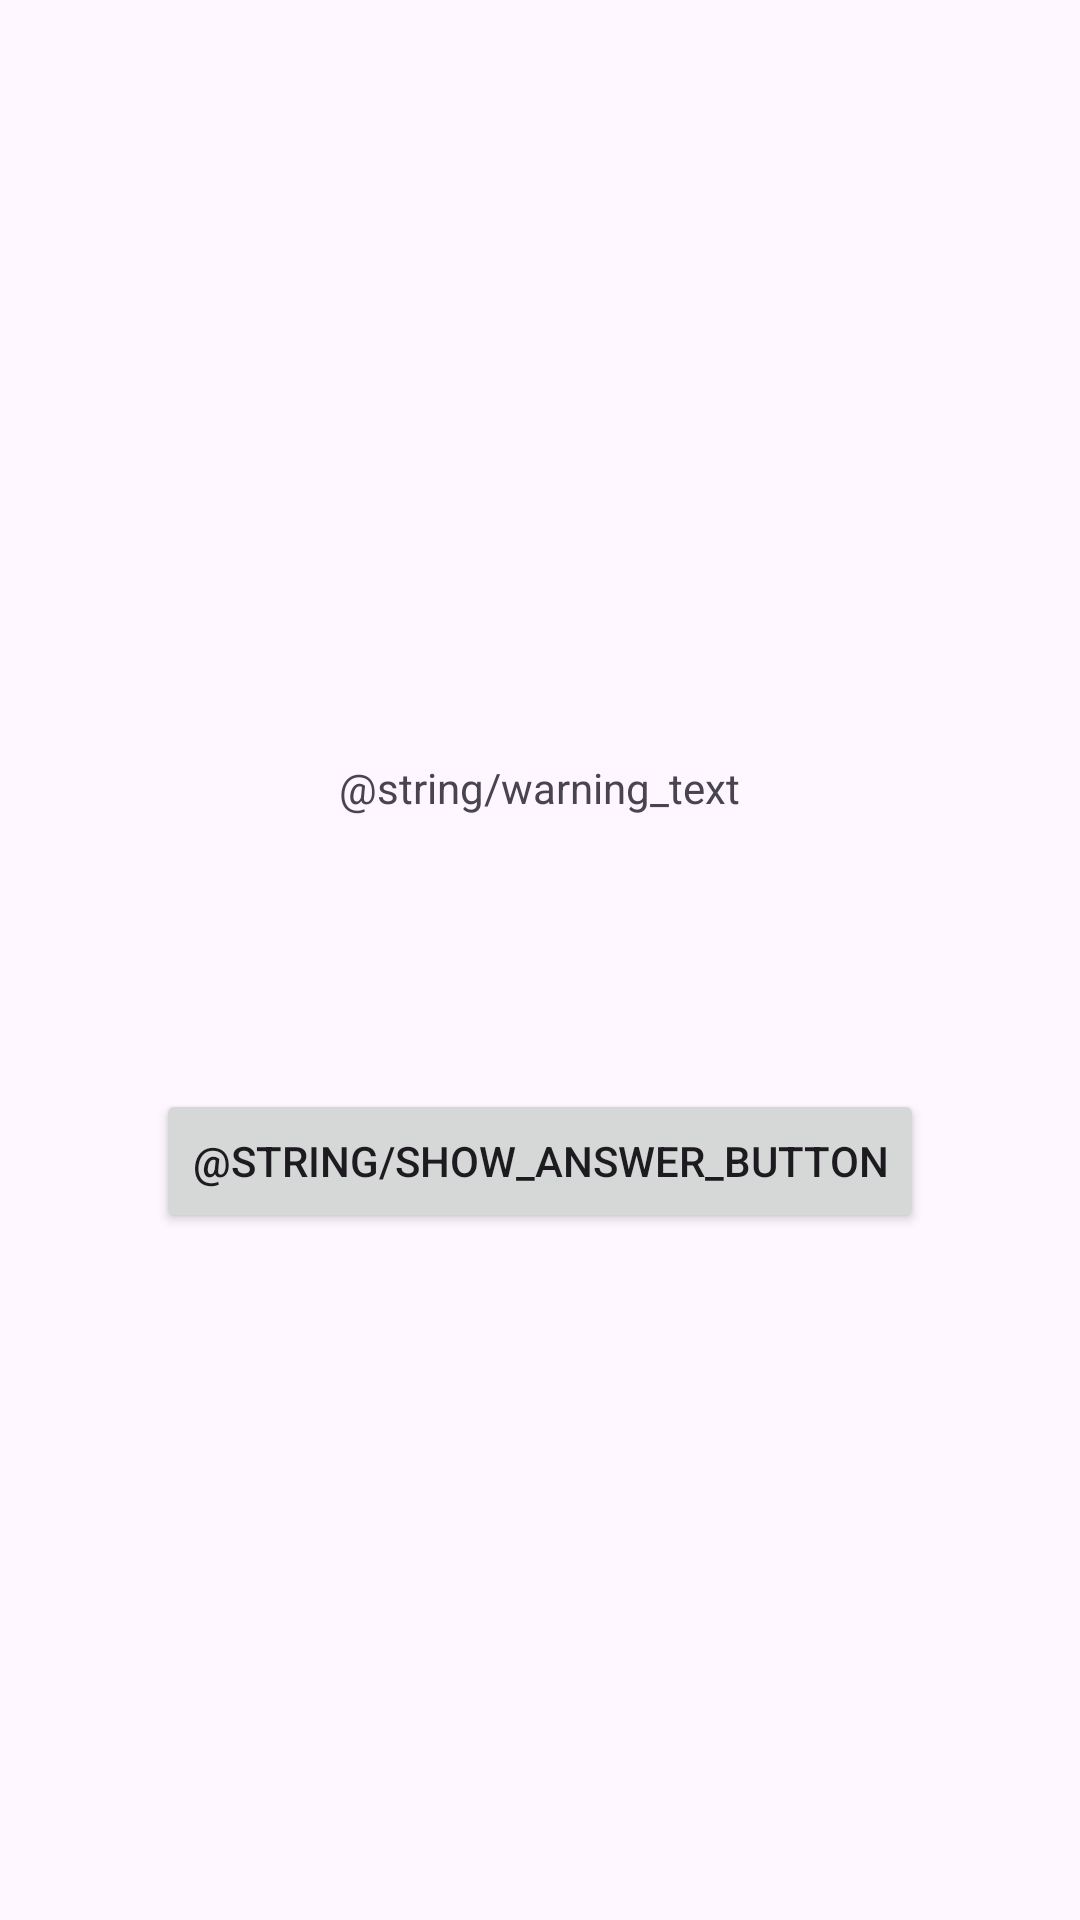

This screen was rendered from an Android layout file. Write that file and the resources it references.
<!-- AndroidManifest.xml: application theme Theme.ActivityQuiz -->
<!-- res/layout/activity_cheat.xml -->
<LinearLayout xmlns:android="http://schemas.android.com/apk/res/android"
    xmlns:tools="http://schemas.android.com/tools"
    android:id="@+id/cheat"
    android:layout_width="match_parent"
    android:layout_height="match_parent"
    android:orientation="vertical"
    android:gravity="center"
    tools:context="com.example.activityquiz.CheatActivity">

    <TextView
        android:layout_width="wrap_content"
        android:layout_height="wrap_content"
        android:padding="24dp"
        android:text="@string/warning_text"/>

    <TextView
        android:id="@+id/answer_text_view"
        android:layout_width="wrap_content"
        android:layout_height="wrap_content"
        android:padding="24dp"
        tools:text="Answer"/>

    <Button
        android:id="@+id/show_answer_button"
        android:layout_width="wrap_content"
        android:layout_height="wrap_content"
        android:text="@string/show_answer_button"/>
</LinearLayout>
<!-- resources referenced by this layout -->
<resources>
  <style name="Theme.ActivityQuiz" parent="Base.Theme.ActivityQuiz" />
  <style name="Base.Theme.ActivityQuiz" parent="Theme.Material3.DayNight.NoActionBar">
          
          
      </style>
</resources>
